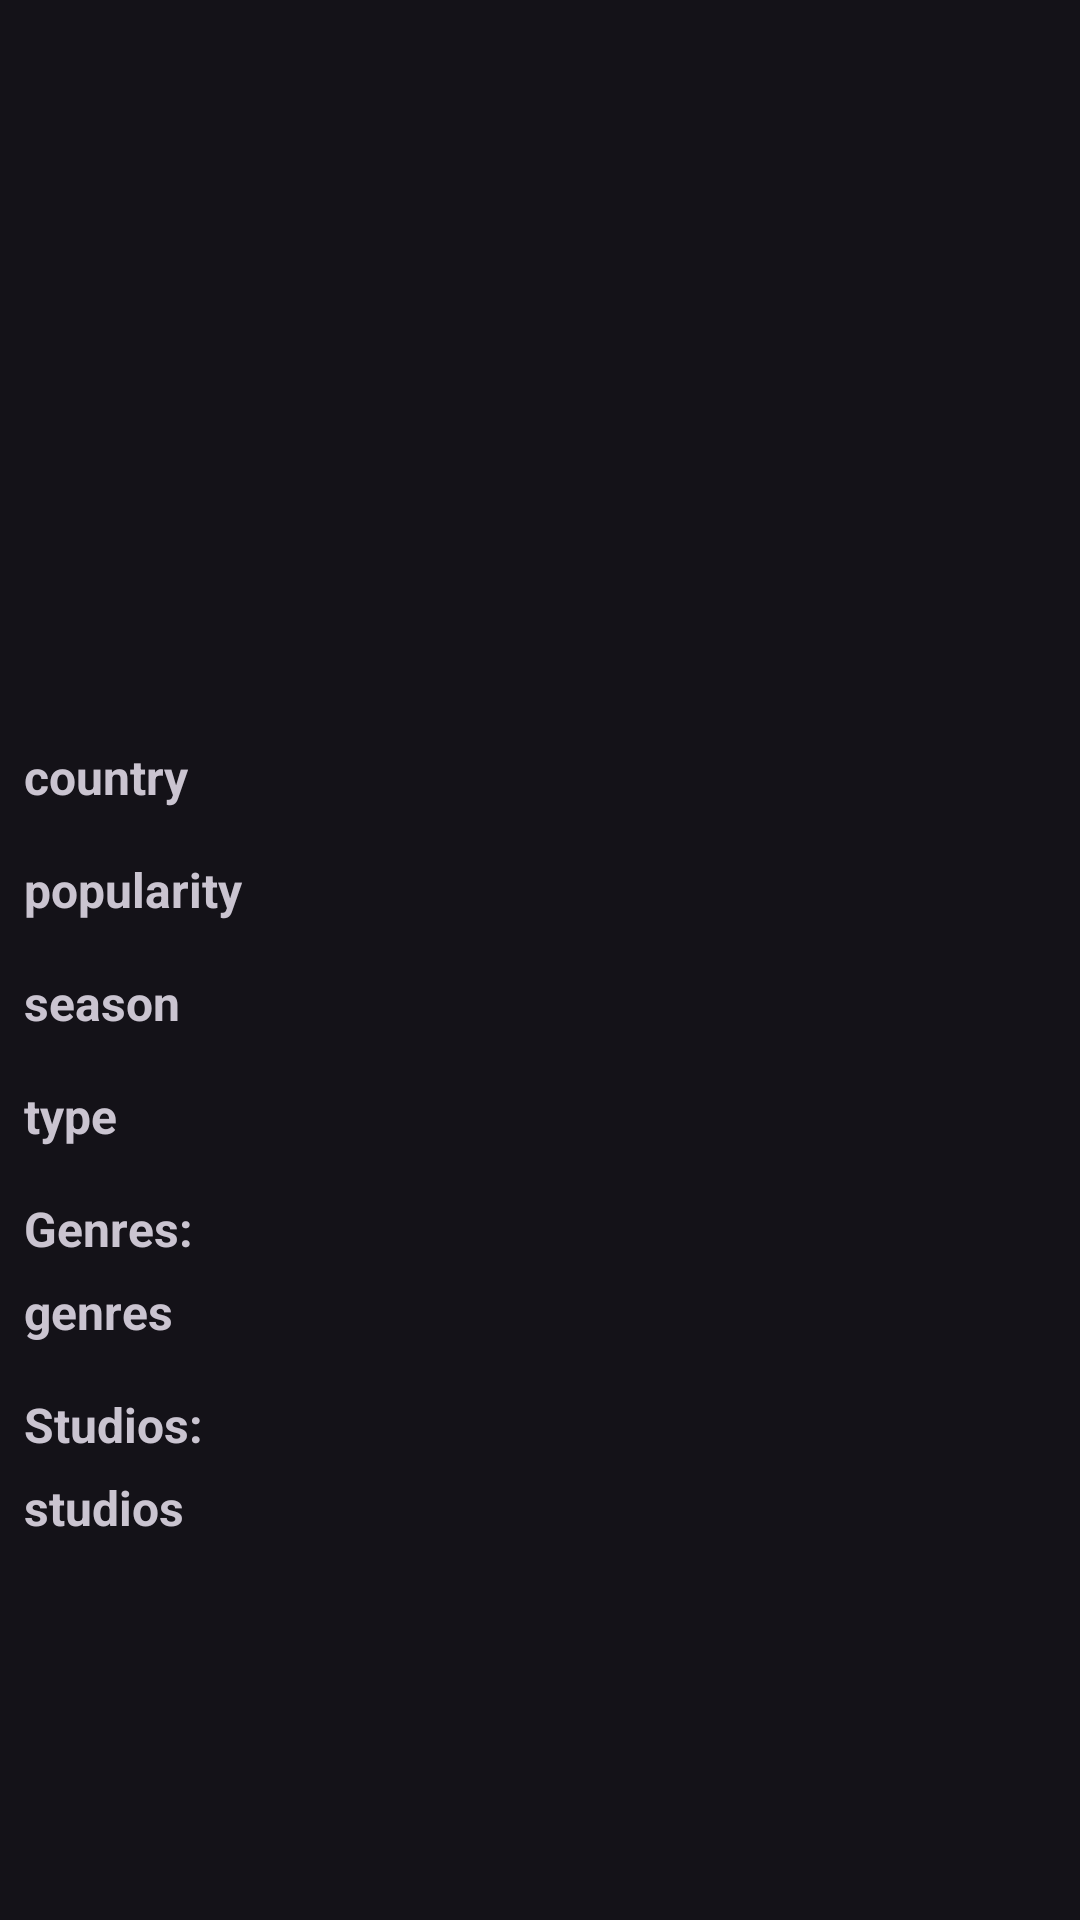

Reconstruct the res/layout file that produces this screen, plus the resources it refers to.
<!-- AndroidManifest.xml: application theme Theme.Kuro -->
<!-- res/layout/fragment_anime_page_start.xml -->
<?xml version="1.0" encoding="utf-8"?>
<LinearLayout
    xmlns:android="http://schemas.android.com/apk/res/android"
    xmlns:app="http://schemas.android.com/apk/res-auto"
    xmlns:tools="http://schemas.android.com/tools"
    android:layout_width="match_parent"
    android:layout_height="match_parent"
    tools:context=".fragments.AnimePageStart"
    android:orientation="vertical">

    <androidx.constraintlayout.widget.ConstraintLayout
        android:id="@+id/thumbCon"
        android:layout_width="match_parent"
        android:layout_height="wrap_content"
        android:layout_marginBottom="16dp">

        <ImageView
            android:id="@+id/thumbnail"
            android:layout_width="match_parent"
            android:layout_height="200dp"
            android:layout_marginStart="4dp"
            android:layout_marginTop="8dp"
            android:layout_marginEnd="4dp"
            android:layout_marginBottom="8dp"
            android:src="@drawable/ic_baseline_broken_image_24"
            app:layout_constraintBottom_toBottomOf="parent"
            app:layout_constraintEnd_toEndOf="parent"
            app:layout_constraintHorizontal_bias="0.0"
            app:layout_constraintStart_toStartOf="parent"
            app:layout_constraintTop_toTopOf="parent"
            app:layout_constraintVertical_bias="0.0"
            android:foreground="?android:attr/selectableItemBackground"/>

        <ImageView
            android:id="@+id/imageView3"
            android:layout_width="75dp"
            android:layout_height="75dp"
            android:src="@drawable/ic_baseline_play_circle_outline_24"
            app:layout_constraintBottom_toBottomOf="parent"
            app:layout_constraintEnd_toEndOf="parent"
            app:layout_constraintStart_toStartOf="parent"
            app:layout_constraintTop_toTopOf="parent" />
    </androidx.constraintlayout.widget.ConstraintLayout>

    <TextView
        android:id="@+id/aniCountry"
        android:layout_width="match_parent"
        android:layout_height="wrap_content"
        android:layout_marginStart="8dp"
        android:layout_marginTop="16dp"
        android:layout_marginEnd="8dp"
        android:layout_marginBottom="16dp"
        android:text="country"
        android:textSize="16sp"
        android:textStyle="bold" />

    <TextView
        android:id="@+id/aniPop"
        android:layout_width="match_parent"
        android:layout_height="wrap_content"
        android:layout_marginStart="8dp"
        android:layout_marginEnd="8dp"
        android:layout_marginBottom="16dp"
        android:text="popularity"
        android:textSize="16sp"
        android:textStyle="bold" />

    <TextView
        android:id="@+id/aniSeason"
        android:layout_width="match_parent"
        android:layout_height="wrap_content"
        android:layout_marginStart="8dp"
        android:layout_marginEnd="8dp"
        android:layout_marginBottom="16dp"
        android:text="season"
        android:textSize="16sp"
        android:textStyle="bold" />

    <TextView
        android:id="@+id/aniType"
        android:layout_width="match_parent"
        android:layout_height="wrap_content"
        android:layout_marginStart="8dp"
        android:layout_marginEnd="8dp"
        android:layout_marginBottom="16dp"
        android:text="type"
        android:textSize="16sp"
        android:textStyle="bold" />

    <TextView
        android:id="@+id/textView7"
        android:layout_width="match_parent"
        android:layout_height="wrap_content"
        android:layout_marginStart="8dp"
        android:layout_marginEnd="8dp"
        android:layout_marginBottom="6dp"
        android:text="Genres:"
        android:textSize="16sp"
        android:textStyle="bold" />

    <TextView
        android:id="@+id/aniGenres"
        android:layout_width="match_parent"
        android:layout_height="wrap_content"
        android:layout_marginStart="8dp"
        android:layout_marginEnd="8dp"
        android:layout_marginBottom="16dp"
        android:text="genres"
        android:textSize="16sp"
        android:textStyle="bold" />

    <TextView
        android:id="@+id/textView9"
        android:layout_width="match_parent"
        android:layout_height="wrap_content"
        android:layout_marginStart="8dp"
        android:layout_marginEnd="8dp"
        android:layout_marginBottom="6dp"
        android:text="Studios:"
        android:textSize="16sp"
        android:textStyle="bold" />

    <TextView
        android:id="@+id/aniStudios"
        android:layout_width="match_parent"
        android:layout_height="wrap_content"
        android:layout_marginStart="8dp"
        android:layout_marginEnd="8dp"
        android:text="studios"
        android:textSize="16sp"
        android:textStyle="bold" />

</LinearLayout>
<!-- resources referenced by this layout -->
<resources>
  <style name="Theme.Kuro" parent="Theme.Material3.Dark.NoActionBar">
          
          <item name="colorPrimary">@color/purple_500</item>
          <item name="colorPrimaryVariant">@color/purple_700</item>
          <item name="colorOnPrimary">@color/white</item>
          
          <item name="colorSecondary">@color/purple_200</item>
          <item name="colorSecondaryVariant">@color/teal_700</item>
          <item name="colorOnSecondary">@color/black</item>
          
          <item name="android:statusBarColor">@color/black</item>
          
          <item name="android:windowIsTranslucent">true</item>
      </style>
  <color name="purple_500">#FF6200EE</color>
  <color name="purple_700">#FF3700B3</color>
  <color name="white">#FFFFFFFF</color>
  <color name="purple_200">#FFBB86FC</color>
  <color name="teal_700">#FF018786</color>
  <color name="black">#FF000000</color>
</resources>
